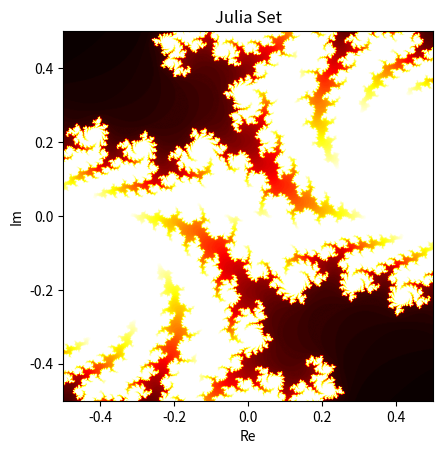

The script that saved this image:
import numpy as np
import matplotlib.pyplot as plt
from matplotlib.animation import FuncAnimation

def julia(z, c, max_iter):
    for i in range(max_iter):
        if abs(z) > 2.0:
            return i
        z = z * z + c
    return max_iter

def generate_julia(width, height, x_min, x_max, y_min, y_max, max_iter, c):
    image = np.zeros((width, height))
    for x in range(width):
        for y in range(height):
            real = x_min + (x / width) * (x_max - x_min)
            imag = y_min + (y / height) * (y_max - y_min)
            z = complex(real, imag)
            iteration = julia(z, c, max_iter)
            image[x, y] = iteration
    return image


# Parameters for generating the Julia set
width = 800
height = 800

x_min, x_max = -0.5, 0.5
y_min, y_max = -0.5, 0.5

max_iter = 100

# Complex constant for the Julia set
c = complex(-.7, .270280)


# Generate the initial Julia set
image = generate_julia(width, height, x_min, x_max, y_min, y_max, max_iter, c)

# Plot the initial Julia set
fig, ax = plt.subplots()
plot = ax.imshow(image.T, cmap='hot', extent=(x_min, x_max, y_min, y_max))
plt.xlabel('Re')
plt.ylabel('Im')
plt.title('Julia Set')

# Create the animation

# Show the animation
plt.show()
